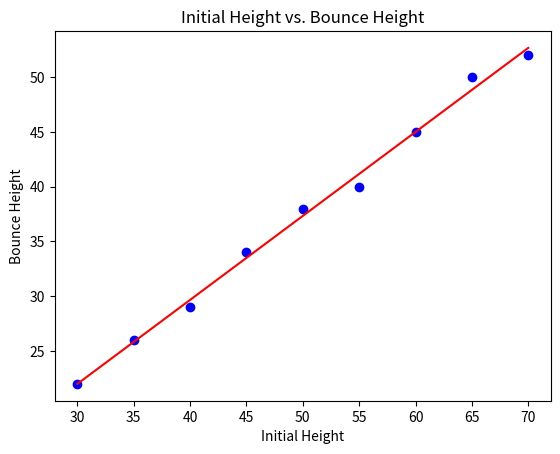

Here is the Python script that generated this plot:
# -*- coding: utf-8 -*-
"""
Created on Thu Sep 19 09:07:31 2019

@author: user
"""
import matplotlib.pyplot as plt
import numpy as np

initial = np.arange(30,75,5)
bounce = np.array([22,26,29,34,38,40,45,50,52] )

#plot the initialerature vs bounceity first without fitting the curve
plt.plot(initial, bounce, 'bo') 

coef = np.polyfit(initial, bounce, 1)
y1= np.polyval(coef, initial) 

plt.plot(initial, y1, 'r-') 
plt.title('Initial Height vs. Bounce Height')
plt.xlabel('Initial Height')
plt.ylabel('Bounce Height')
plt.show()